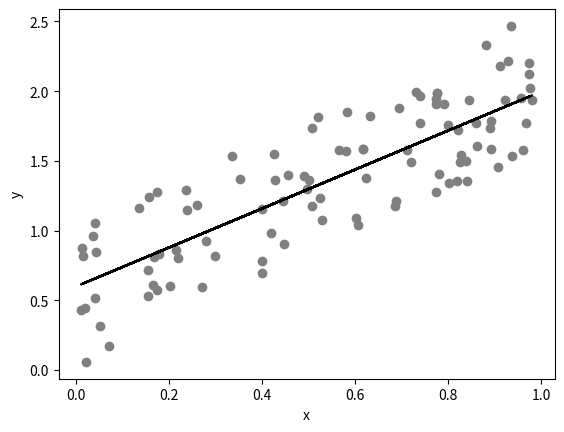

The script that saved this image:
#!/usr/bin/env python
# coding: utf-8

# [![Open In Colab](https://colab.research.google.com/<link-removed>)](https://colab.research.google.com/<link-removed>)   <a href="https://kaggle.com/kernels/welcome?src=https://raw.githubusercontent.com/{ORG}/course-content/main/tutorials/W2D2_GoodResearchPractices/student/W2D2_Tutorial5.ipynb" target="_blank"><img alt="Open in Kaggle" src="https://kaggle.com/static/images/open-in-kaggle.svg"/></a>

# # **Tutorial 5: Drafting the Analysis**
# 
# **Good Research Practices**
# 
# [redacted]
# 
# [redacted]
# 
# [redacted]
# 
# [redacted]
# 
# **Our 2023 Sponsors:** NASA TOPS and Google DeepMind

# # **Tutorials Objectives**
# 
# In Tutorials 5-8, you will learn about the research process. This includes how to
# 
# 5.   Draft analyses of data to test a hypothesis
# 6.   Implement analysis of data
# 7.   Interpret results in the context of existing knowledge
# 8.   Communicate your results and conclusions
# 
# By the end of these tutorials you will be able to:
# 
# *   Understand the principles of good research practices
# *   Learn to view a scientific data set or question through the lens of equity: Who is represented by this data and who is not? Who has access to this information? Who is in a position to use it?
# 

# In[ ]:


# imports

import matplotlib.pyplot as plt
import pandas as pd
import seaborn as sns
import numpy as np
from scipy import interpolate
from scipy import stats


# ##  Video 6: Drafting the Analysis
# 

# ###  Video 6: Drafting the Analysis
# 

# In[ ]:


# @title Video 6: Drafting the Analysis
# Tech team will add code to format and display the video


# # **Coding Exercise 1**
# 
# To explore the relationship between CO<sub>2</sub> and temperature, you may want to make a scatter plot of the two variables, where the x-axis represents CO<sub>2</sub> and the y-axis represents temperature. Then you can see if a linear regression model fits the data well.
# 
# Before you do that, let's learn how to apply a linear regression model using generated data.
# 
# If you aren't familiar with a linear regression model, it is simply a way of isolating a relationship between two variables (e.g. x and y). For example, each giraffe might have different running speeds. You might wonder if taller giraffes run faster than shorter ones. How do we describe the relationship between a giraffe's height and its running speed? A linear regression model will be able to provide us a mathematical equation:
# 
# `speed = a * height +  b`
# 
# where a and b are the slope and intercept of the equation, respectively. Such an equation allows us to predict an unknown giraffe's running speed by simply plugging its height into the equation. Not all giraffes will fit the relationship and other factors might influence their speeds, such as health, diet, age, etc. However, because of its simplicity, linear regression models are usually first attempted by scientists to quantify the relationship between variables.
# 
# For more information on linear regression models, see the [Wikipedia page](https://en.wikipedia.org/wiki/Linear_regression), especially the first figure on that page: 

# In[ ]:


# set up a random number generator
rng = np.random.default_rng()
# x is one hundred random numbers between 0 and 1
x = rng.random(100)
# y is one hundred random numbers according to the relationship y = 1.6x + 0.5
y = 1.6 * x + rng.random(100)

# plot
fig, ax = plt.subplots()
ax.scatter(x, y, color="gray")

# regression
res = stats.linregress(x, y)  # ordinary least sqaure

ax.plot(x, x * res.slope + res.intercept, color="k")
ax.set_xlabel("x")
ax.set_ylabel("y")


# To get a sense of how our model fits the data, you can look at the regression results. 

# In[ ]:


# summarize model

print(
    "pearson (r^2) value: "
    + "{:.2f}".format(res.rvalue**2)
    + " \nwith a p-value of: "
    + "{:.2e}".format(res.pvalue)
)


# Now that we know how to write codes to analyze the linear relationship between two variables, we're ready to move on to real world data!
